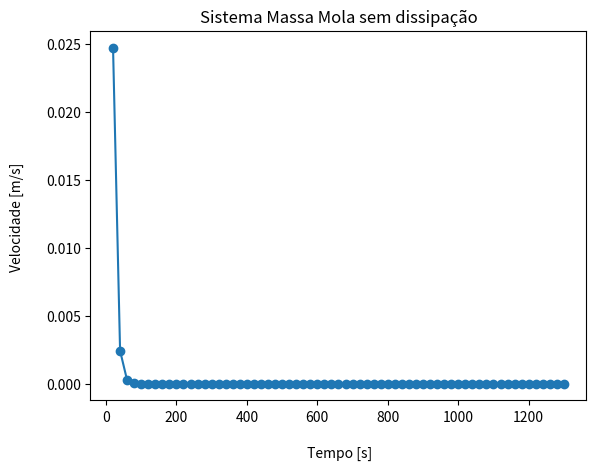

The script that saved this image: (Note: this script raises an exception after producing the figure.)
# -*- coding: utf-8 -*-
"""
Created on Thu May  9 15:21:40 2019

[redacted]
"""
#------------------------------------------------------------------------
#           SISTEMA MASSA MOLA SEM DISSIPAÇÃO
#------------------------------------------------------------------------

import matplotlib.pyplot as plt 
import numpy as np 
import math 
import time 

#------------------------------------------------------------------------
# dados do problema
mi = 0.1
npoints = 65
dt = 20
xn = 0.45
time = 0.0
#------------------------------------------------------------------------

tempo = []
espaco = []

for i in range(0,npoints):
    x = mi*xn - mi*xn*xn
    xn = x
    time += dt
    espaco.append(x)
    tempo.append(time)
    
#------------------------------------------------------------------------

# Gráficos    
plt.plot(tempo,espaco,'-o')
plt.title("Sistema Massa Mola sem dissipação" )
plt.xlabel("\n Tempo [s]")
plt.ylabel("Velocidade [m/s] \n")
plt.show()


plt.plot(x,v,'co') 
plt.title("Sistema Massa Mola sem dissipação - Espaço de fases" )
plt.xlabel("\n Espaço [m]") 
plt.ylabel("Velocidade [m/s] \n")  
plt.savefig('./figs/Massa mola sem dissipação_espaço de fases.png')
plt.show()